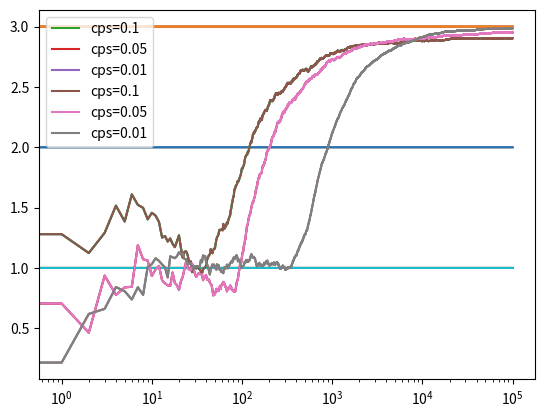

This chart was generated by the following Python code:
# Here, we use a threshold value(epsilon). Then, we use random() to get a number
# If the number is less than epsilon, we check-out a new machine. Else, we continue
# using the best machine. Epsilon is usually low (0.05 or 0.1 , i.e., 5% or 10%)

import numpy as np
import matplotlib.pyplot as plt

class Bandit:
    def __init__(self, m):
        # m       : true mean
        # mean    : our estimate of bandits mean
        # N       : number of attempts (sample size) 
        self.m = m
        self.mean = 0
        self.N = 0

    def pull(self):
        # randn returns stuff with unit variance and mean 0
        # empty randn() returns a single float that is then 
        # added to the true mean
        return np.random.randn() + self.m
    
    def update(self, x):
        # new mean = (old mean * (N-1) + new value)/N
        self.N += 1
        self.mean = (1.0*self.mean*(self.N-1) + x)/self.N

def run_experiment(m1, m2, m3, eps, N):
    # m1, m2, m3    : 3 different bandits, for each arm
    # eps           : epsilon, the threshold probability
    # N             : the number of times we play

    bandits = [Bandit(m1), Bandit(m2), Bandit(m3)]

    # store the results here
    data = np.empty(N)


    # EPSILON GREEDY IMPLEMENTATION STARTS HERE
    for i in range(N):
        p = np.random.random()      # the random number
        if p<eps :
            # try a random machine
            j = np.random.choice(3)
        else :
            # choose the best machine
            j = np.argmax([b.mean for b in bandits])
        
        # pull the machine and update it's mean
        x = bandits[j].pull()
        bandits[j].update(x)

        # for plotting purpose 
        data[i] = x

    cumulative_average = np.cumsum(data)/(np.arange(N)+1)

    plt.plot(cumulative_average)
    plt.plot(np.ones(N)*m1)
    plt.plot(np.ones(N)*m2)
    plt.plot(np.ones(N)*m3)
    # logarithmic scale
    plt.xscale('log')
    plt.show()

    for b in bandits :
        print(b.mean)

    return cumulative_average

if __name__=='__main__':
    c_1 = run_experiment(1.0, 2.0, 3.0, 0.1, 100000) 
    c_05 = run_experiment(1.0, 2.0, 3.0, 0.05, 100000) 
    c_01 = run_experiment(1.0, 2.0, 3.0, 0.01, 100000) 

    # logarithmic plots
    plt.plot(c_1, label='cps=0.1')
    plt.plot(c_05, label='cps=0.05')
    plt.plot(c_01, label='cps=0.01')
    plt.legend()
    plt.xscale('log')
    plt.show()

    # linear plots
    plt.plot(c_1, label='cps=0.1')
    plt.plot(c_05, label='cps=0.05')
    plt.plot(c_01, label='cps=0.01')
    plt.legend()
    plt.show()
